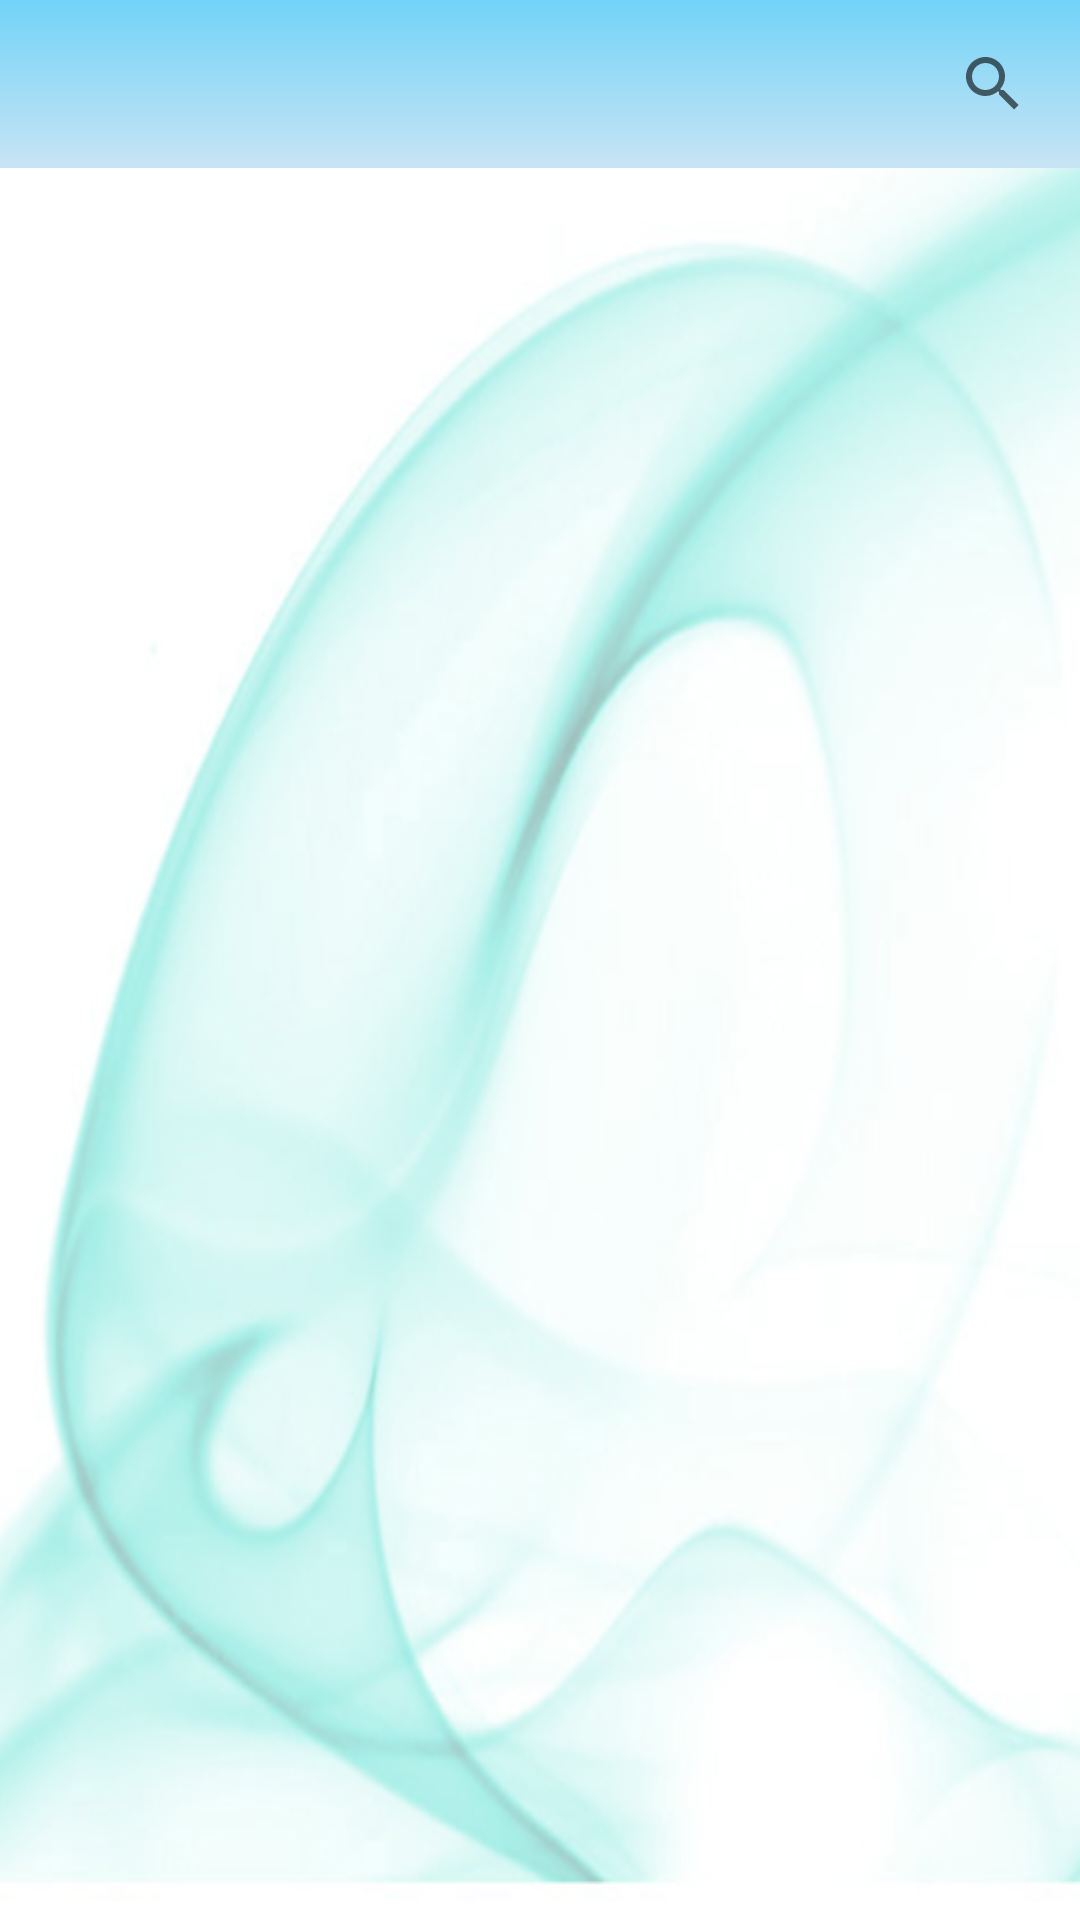

Write the Android layout XML for this screen, with the resource values it uses.
<!-- AndroidManifest.xml: application theme AppTheme -->
<!-- res/layout/activity_packgedetail.xml -->
<?xml version="1.0" encoding="utf-8"?>
<RelativeLayout xmlns:android="http://schemas.android.com/apk/res/android"
    android:layout_width="fill_parent"
    android:layout_height="match_parent"
    xmlns:app="http://schemas.android.com/apk/res-auto"
    android:orientation="horizontal"
    android:background="@drawable/bg_cnergee">

    <RelativeLayout
        android:id="@+id/topbanner"
        android:layout_width="fill_parent"
        android:layout_height="wrap_content"
        android:layout_alignParentTop="true"
       >

        
            
            
            
            
            
            
        
            
            
            
            
            
            
            
            

        <androidx.appcompat.widget.Toolbar
            android:id="@+id/my_toolbar"
            android:layout_width="match_parent"
            android:layout_height="?attr/actionBarSize"
            android:background="@drawable/gradient_drawable"
            android:elevation="1dp"
            android:gravity="center">

            <SearchView
                android:id="@+id/searchView"
                android:layout_width="wrap_content"
                android:elevation="2dp"
                android:layout_gravity="right"
                android:paddingRight="5dp"
                android:layout_height="wrap_content">
            </SearchView>
        </androidx.appcompat.widget.Toolbar>

    </RelativeLayout>

  

       <LinearLayout
           android:layout_width="match_parent"
           android:layout_height="match_parent"
           android:orientation="vertical"
           android:layout_marginBottom="10dp"
           android:layout_marginLeft="10dp"
           android:layout_marginRight="10dp"
           android:layout_marginTop="10dp"
           android:layout_below="@+id/topbanner">

           <RelativeLayout
               android:id="@+id/myheader"
               android:layout_width="wrap_content"
               android:layout_height="wrap_content"
               android:paddingBottom="10dp"
               android:visibility="gone">

               <TextView
                   android:id="@+id/titleheader"
                   android:layout_width="fill_parent"
                   android:layout_height="wrap_content"
                   android:gravity="center"
                   android:text="SELECT PLANS" />

               <View
                   android:layout_width="wrap_content"
                   android:layout_height="1dp"
                   android:layout_below="@+id/titleheader"
                   android:background="#000000" />
           </RelativeLayout>

          

       

           <RelativeLayout
               android:layout_width="match_parent"
               android:layout_height="50dp"
               android:layout_marginRight="3dp"
               android:layout_marginBottom="10dp"
               android:background="@drawable/spinner_border"
               android:orientation="horizontal"
               android:visibility="gone">

               <Spinner
                   android:id="@+id/planList"
                   android:layout_width="match_parent"
                   android:layout_height="wrap_content"
                   android:layout_centerVertical="true"
                   android:layout_gravity="center"
                   android:background="@android:color/transparent"
                   android:gravity="center"
                   android:layout_marginLeft="5dp"
                   android:spinnerMode="dropdown" />

               <ImageView
                   android:layout_width="wrap_content"
                   android:layout_height="wrap_content"
                   android:layout_alignParentRight="true"
                   android:layout_centerVertical="true"
                   android:layout_gravity="center"
                   android:src="@drawable/dropdown" />

           </RelativeLayout>

           
               
               
               
               
               

               
                   
                   
                   
                   
                   
                   
                   
                   
           

           <HorizontalScrollView
               android:layout_width="wrap_content"
               android:layout_height="wrap_content"
               android:scrollbars="none"
               android:id="@+id/title_horizontalScrollView"
               android:layout_margin="1dp"
               android:fillViewport="false"
               android:layout_marginBottom="10dp">

               <LinearLayout
                   android:orientation="horizontal"
                   android:layout_width="wrap_content"
                   android:layout_height="wrap_content">

                   <GridView
                       android:id="@+id/gridview1"
                       android:layout_width="match_parent"
                       android:layout_height="wrap_content"
                       android:columnWidth="90dp"
                       android:numColumns="1"
                       android:verticalSpacing="5dp"
                       android:horizontalSpacing="5dp"
                       android:stretchMode="columnWidth"
                       android:gravity="center"
                       android:layout_marginTop="5dp"/>
               </LinearLayout>
           </HorizontalScrollView>


           <GridView
               android:id="@+id/gridview"
               android:layout_width="match_parent"
               android:layout_height="match_parent"
               android:columnWidth="90dp"
               android:numColumns="1"
               android:verticalSpacing="5dp"
               android:horizontalSpacing="5dp"
               android:stretchMode="columnWidth"
               android:gravity="center"
               android:layout_marginTop="5dp"/>

       </LinearLayout>




</RelativeLayout>
<!-- res/layout/header.xml (included above) -->
<?xml version="1.0" encoding="utf-8"?>
<LinearLayout xmlns:android="http://schemas.android.com/apk/res/android"
    xmlns:app="http://schemas.android.com/apk/res-auto"
    android:id="@+id/headerLayout"
    android:layout_width="match_parent"
    android:layout_height="match_parent"
    android:orientation="vertical">

    <TextView
        android:id="@+id/headerView"
        android:layout_width="fill_parent"
        android:layout_height="42dp"
        android:background="@drawable/gradient_drawable"
        android:gravity="center"
        android:text="@string/default_label"
        android:textColor="@color/label_black_color"
        android:textAppearance="?android:attr/textAppearanceMedium"
        android:textStyle="bold" />
    


</LinearLayout>
<!-- resources referenced by this layout -->
<resources>
  <color name="label_LightSeaGreen_color">#20B2AA</color>
  <color name="label_black_color">#000000</color>
  <color name="label_white_color">#FFFFFF</color>
  <!-- drawable bg_cnergee: png bitmap (drawable, 165177 bytes) -->
  <!-- drawable gradient_drawable (drawable) -->
  <?xml version="1.0" encoding="utf-8"?>
  <selector xmlns:android="http://schemas.android.com/apk/res/android">
      <item>
          <shape>
              <gradient
                  android:startColor="#72d3f8"
                  android:endColor="#c8e4f4"
                  android:angle="270" />
          </shape>
      </item>
  </selector>
  <!-- drawable spinner_border (drawable) -->
  <?xml version="1.0" encoding="utf-8"?>
  <shape xmlns:android="http://schemas.android.com/apk/res/android">
  
      <corners android:radius="5dp" />
      <stroke
          android:width="1dp"
          android:color="@android:color/darker_gray" />
  </shape>
  <string name="default_label">-</string>
  <string name="font_name">varela_round.otf</string>
  <style name="AppTheme" parent="Theme.AppCompat.Light.DarkActionBar">
  		
  		<item name="colorPrimary">@color/colorPrimary</item>
  		<item name="colorPrimaryDark">@color/colorPrimaryDark</item>
  		<item name="colorAccent">@color/colorAccent</item>
  	</style>
  <color name="colorPrimary">#3F51B5</color>
  <color name="colorPrimaryDark">#000</color>
  <color name="colorAccent">#2a6cc3</color>
</resources>
